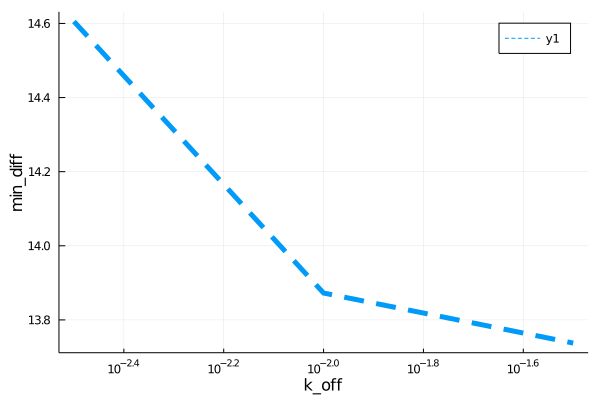

Values plotted in this chart, from the file beside it:
para, error
0.003162, 14.61
0.01, 13.87
0.03162, 13.74
